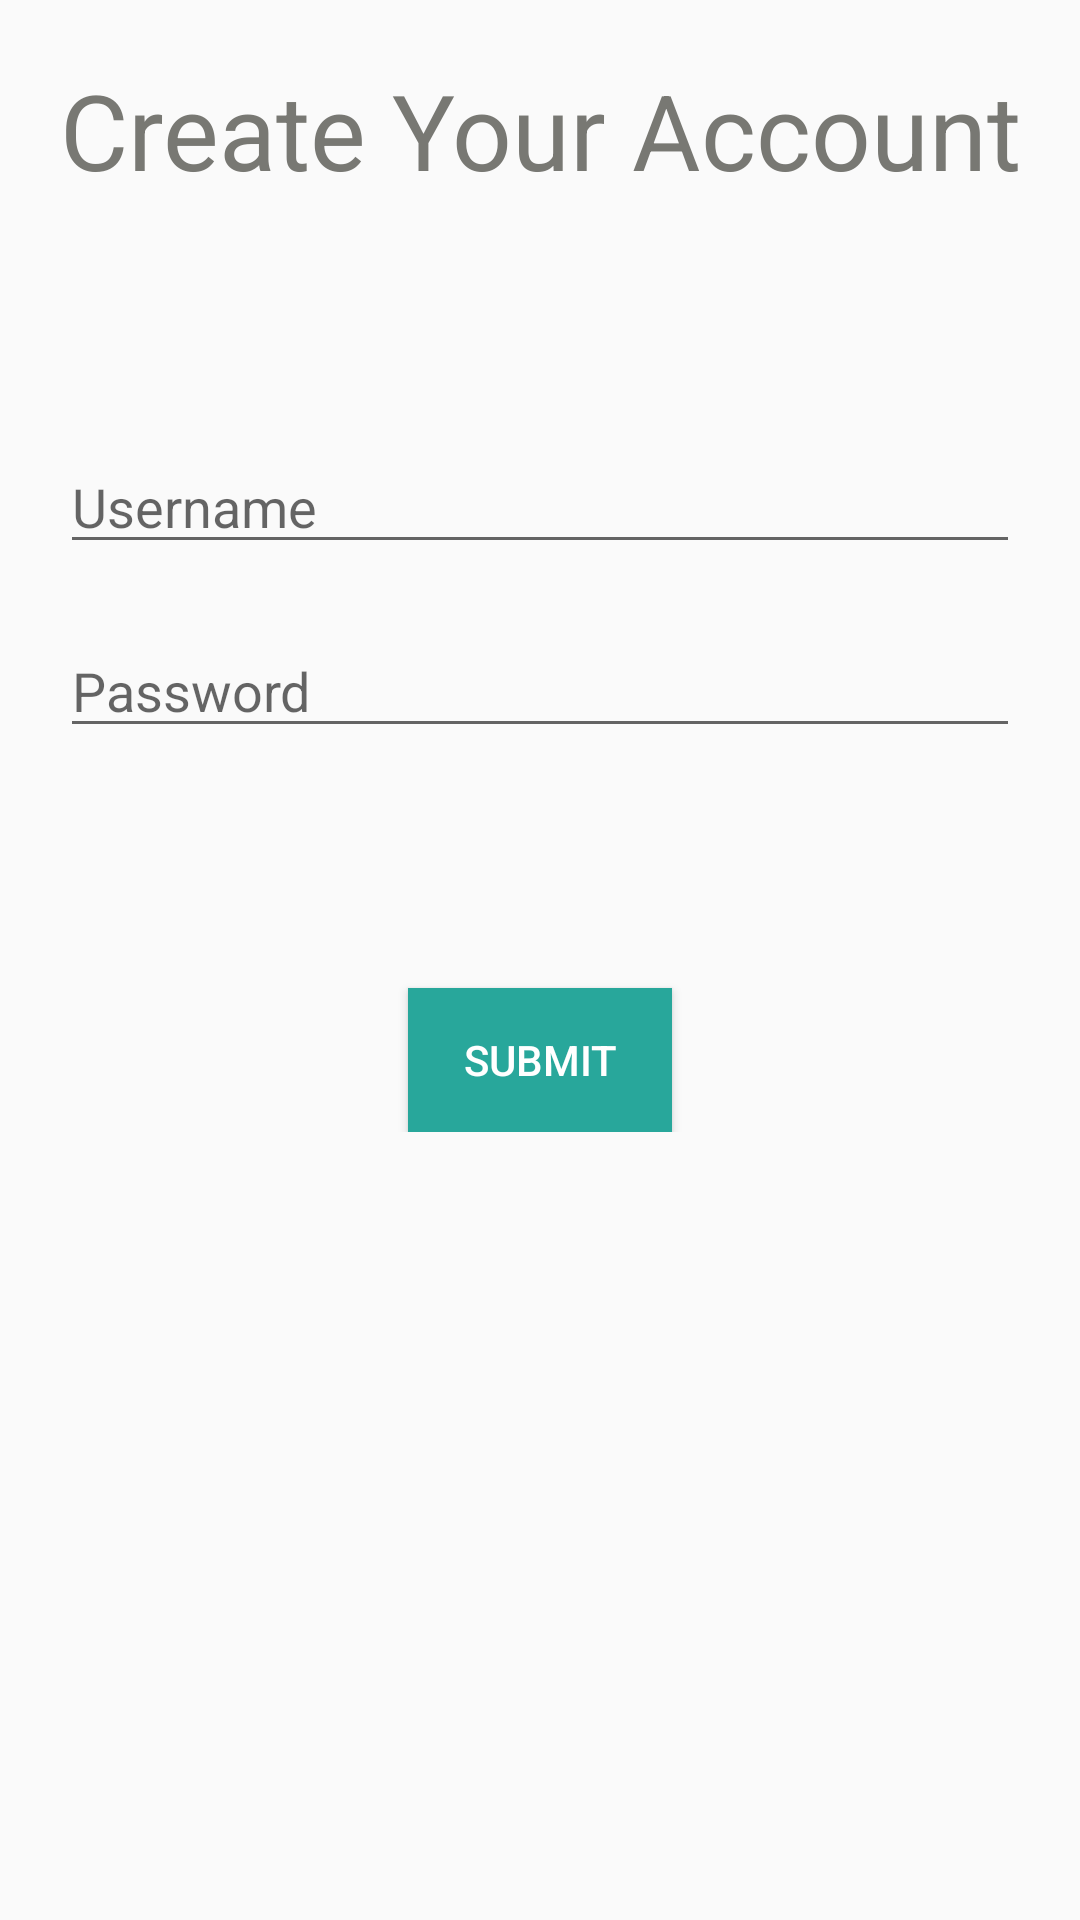

Layout XML and referenced resources for this Android screen:
<!-- AndroidManifest.xml: application theme AppTheme -->
<!-- res/layout/activity_register.xml -->
<?xml version="1.0" encoding="utf-8"?>
<LinearLayout
    xmlns:android="http://schemas.android.com/apk/res/android"
    xmlns:app="http://schemas.android.com/apk/res-auto"
    xmlns:tools="http://schemas.android.com/tools"
    android:layout_width="match_parent"
    android:layout_height="match_parent"
    tools:context="com.example.archit.androidtutorial.RegisterActivity">

    <LinearLayout
        android:layout_width="match_parent"
        android:layout_height="wrap_content"
        android:orientation="vertical">

        <TextView
            android:layout_marginTop="20dp"
            android:gravity="center"
            android:layout_width="match_parent"
            android:layout_height="wrap_content"
            android:text="Create Your Account"
            android:textColor="#787873"
            android:textSize="35sp"/>

        <EditText
            android:id="@+id/usr"
            android:layout_marginTop="80dp"
            android:layout_marginLeft="20dp"
            android:layout_marginRight="20dp"
            android:layout_width="match_parent"
            android:layout_height="wrap_content"
            android:hint="Username" />

        <EditText
            android:id="@+id/pass"
            android:layout_width="match_parent"
            android:layout_height="wrap_content"
            android:hint="Password"
            android:layout_marginLeft="20dp"
            android:layout_marginRight="20dp"
            android:layout_marginTop="20dp"
            android:layout_marginBottom="40dp"
            android:inputType="textPassword"/>


            <Button
                android:id="@+id/submit"
                android:layout_marginTop="40dp"
                android:layout_width="wrap_content"
                android:layout_height="wrap_content"
                android:text="SUBMIT"
                android:textColor="#fff"
                android:background="#28a79b"
                android:layout_gravity="center"
                android:onClick="submit"/>
    </LinearLayout>

</LinearLayout>
<!-- resources referenced by this layout -->
<resources>
  <style name="AppTheme" parent="Theme.AppCompat.Light.DarkActionBar">
          
          <item name="colorPrimary">@color/custom</item>
          <item name="colorPrimaryDark">@color/customdark</item>
          <item name="colorAccent">@color/colorAccent</item>
      </style>
  <color name="custom">#28a79b</color>
  <color name="customdark">#2acabb</color>
  <color name="colorAccent">#FF4081</color>
</resources>
